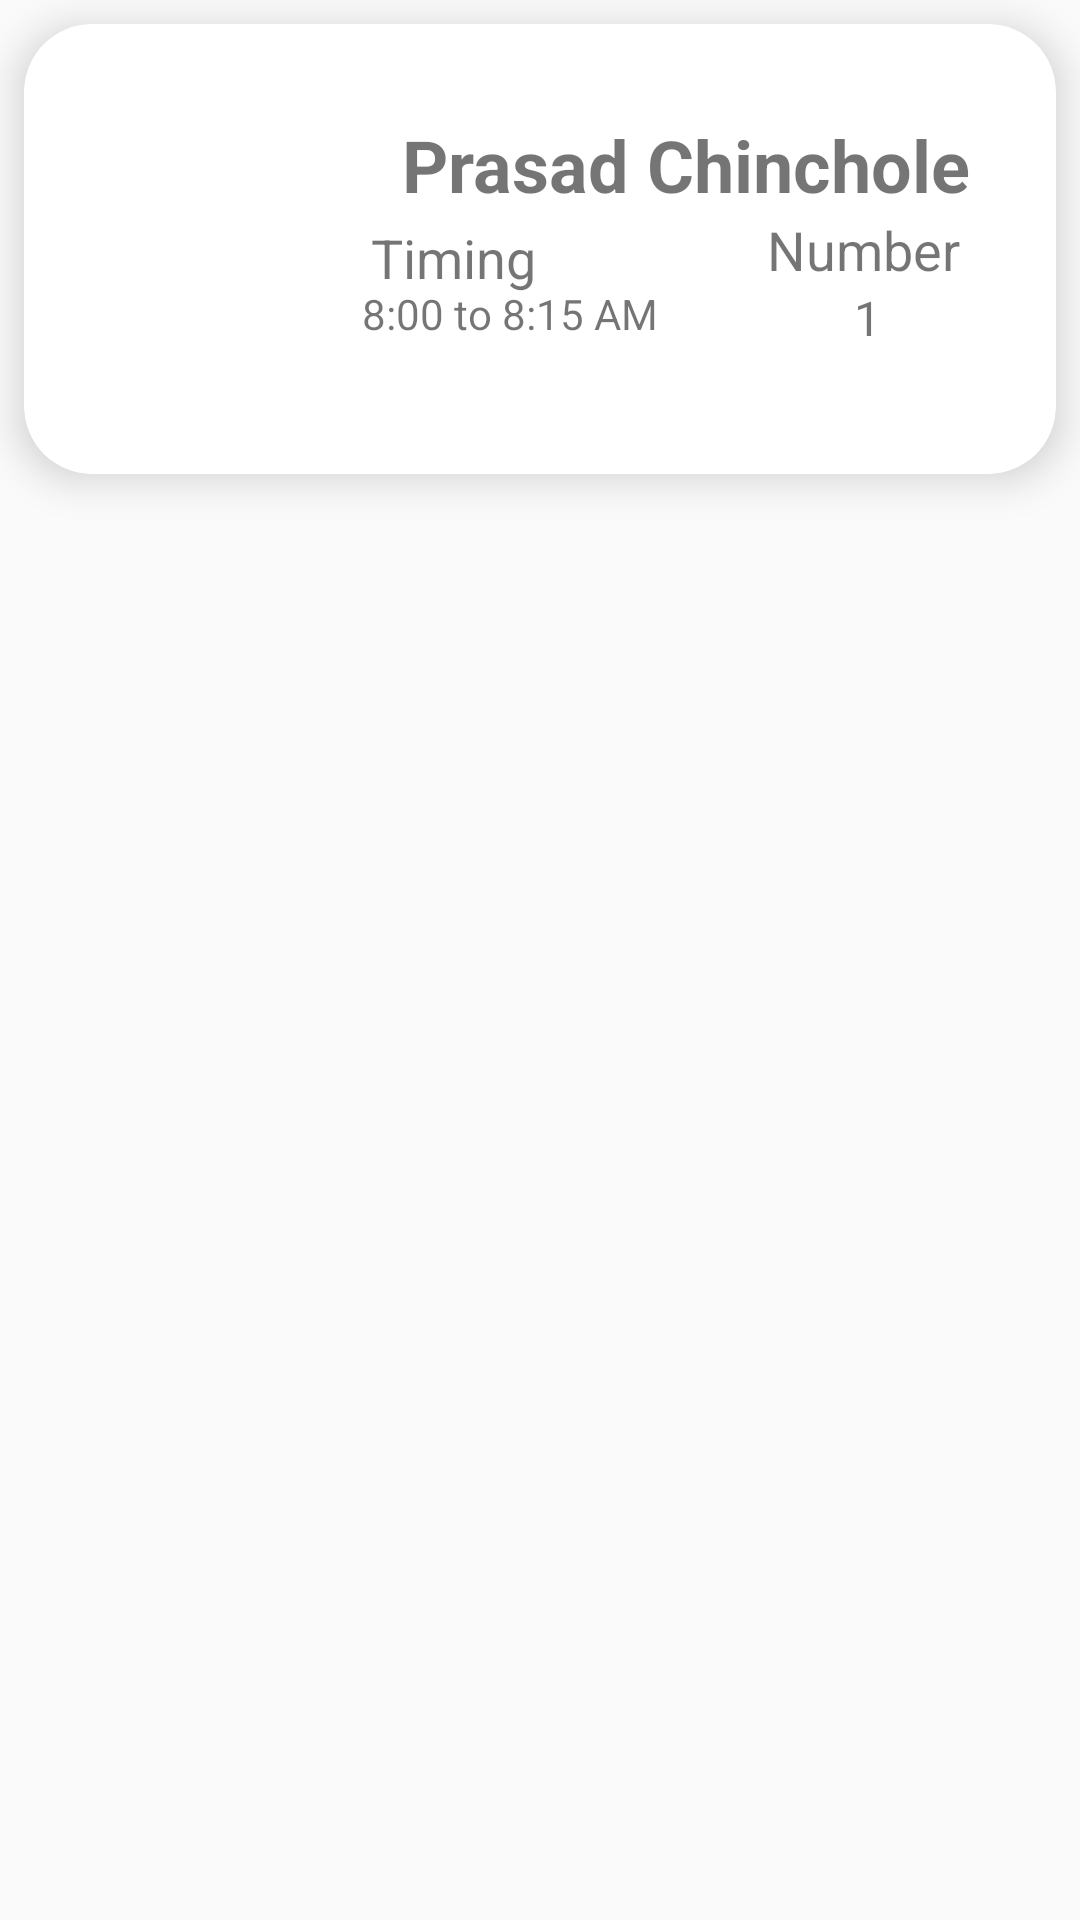

This screen was rendered from an Android layout file. Write that file and the resources it references.
<!-- AndroidManifest.xml: application theme Theme.AppCompat.Light.NoActionBar -->
<!-- res/layout/booking.xml -->
<?xml version="1.0" encoding="utf-8"?>
<LinearLayout xmlns:android="http://schemas.android.com/apk/res/android"
    xmlns:app="http://schemas.android.com/apk/res-auto"
    xmlns:tools="http://schemas.android.com/tools"
    android:layout_width="match_parent"
    android:layout_height="wrap_content"
    android:orientation="vertical"
   >

    <androidx.cardview.widget.CardView
        android:id="@+id/delcard"
        android:layout_width="match_parent"
        android:layout_height="150dp"
        android:layout_margin="8dp"
        app:cardCornerRadius="22.5dp"
        app:cardElevation="8dp"
        app:cardMaxElevation="8dp"
        >

        
        <androidx.constraintlayout.widget.ConstraintLayout
            android:layout_width="match_parent"
            android:layout_height="match_parent">

            <com.google.android.material.imageview.ShapeableImageView
                android:id="@+id/imageView10"
                android:layout_width="79dp"
                android:layout_height="79dp"
                app:layout_constraintBottom_toBottomOf="parent"
                app:layout_constraintEnd_toEndOf="parent"
                app:layout_constraintHorizontal_bias="0.05"
                app:layout_constraintStart_toStartOf="parent"
                app:layout_constraintTop_toTopOf="parent"
                app:layout_constraintVertical_bias="0.422"
                app:shapeAppearanceOverlay="@style/CircleImageViewStyle"
                app:srcCompat="@drawable/user" />

            <TextView
                android:id="@+id/name"
                android:layout_width="wrap_content"
                android:layout_height="wrap_content"
                android:textAlignment="viewStart"
                android:text="Prasad Chinchole"
                android:textSize="24sp"
                android:textStyle="bold"
                app:layout_constraintBottom_toBottomOf="parent"
                app:layout_constraintEnd_toEndOf="parent"
                app:layout_constraintHorizontal_bias="0.815"
                app:layout_constraintStart_toStartOf="parent"
                app:layout_constraintTop_toTopOf="parent"
                app:layout_constraintVertical_bias="0.262" />

            <TextView
                android:layout_width="wrap_content"
                android:layout_height="wrap_content"
                android:text="Timing"
                android:textSize="18sp"
                app:layout_constraintBottom_toBottomOf="parent"
                app:layout_constraintEnd_toEndOf="parent"
                app:layout_constraintHorizontal_bias="0.4"
                app:layout_constraintStart_toStartOf="parent"
                app:layout_constraintTop_toTopOf="parent"
                app:layout_constraintVertical_bias="0.523" />

            <TextView
                android:id="@+id/time"
                android:layout_width="wrap_content"
                android:layout_height="wrap_content"
                android:text="8:00 to 8:15 AM"
                android:textSize="14sp"
                app:layout_constraintBottom_toBottomOf="parent"
                app:layout_constraintEnd_toEndOf="parent"
                app:layout_constraintHorizontal_bias="0.459"
                app:layout_constraintStart_toStartOf="parent"
                app:layout_constraintTop_toTopOf="parent"
                app:layout_constraintVertical_bias="0.664" />

            <TextView
                android:id="@+id/position"
                android:layout_width="wrap_content"
                android:layout_height="wrap_content"
                android:text="1"
                android:textSize="16sp"
                app:layout_constraintBottom_toBottomOf="parent"
                app:layout_constraintEnd_toEndOf="parent"
                app:layout_constraintHorizontal_bias="0.826"
                app:layout_constraintStart_toStartOf="parent"
                app:layout_constraintTop_toTopOf="parent"
                app:layout_constraintVertical_bias="0.679" />

            <TextView
                android:layout_width="wrap_content"
                android:layout_height="wrap_content"
                android:text="Number"
                android:textSize="18sp"
                app:layout_constraintBottom_toBottomOf="parent"
                app:layout_constraintEnd_toEndOf="parent"
                app:layout_constraintHorizontal_bias="0.885"
                app:layout_constraintStart_toStartOf="parent"
                app:layout_constraintTop_toTopOf="parent" />
        </androidx.constraintlayout.widget.ConstraintLayout>

    </androidx.cardview.widget.CardView>
</LinearLayout>
<!-- resources referenced by this layout -->
<resources>
  <style name="CircleImageViewStyle" parent="">
          <item name="cornerFamily">rounded</item>
          <item name="cornerSize">50%</item>
      </style>
</resources>
